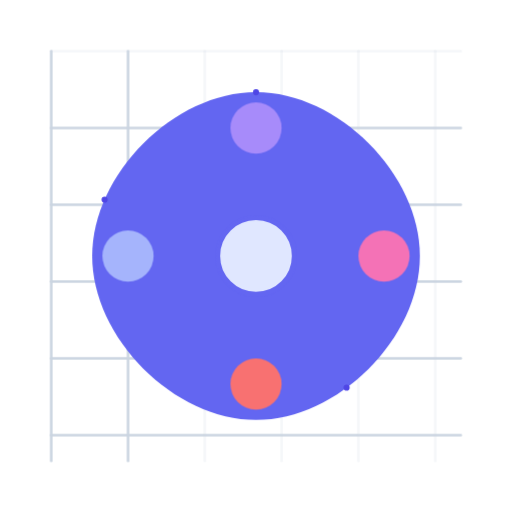
t = 0.00 s
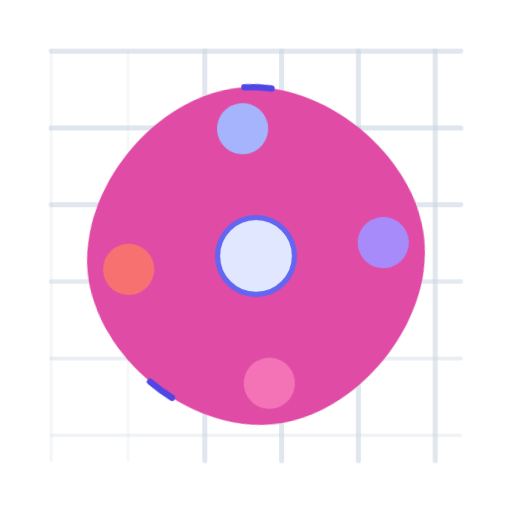
t = 3.50 s
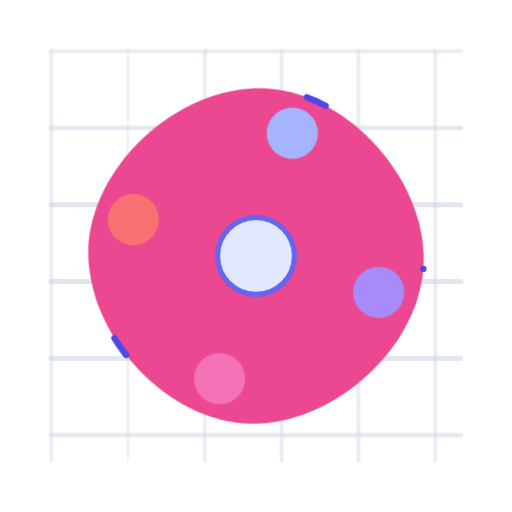
t = 4.44 s
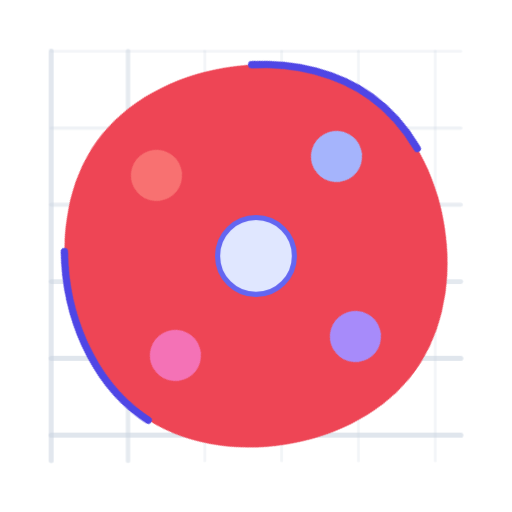
t = 5.38 s
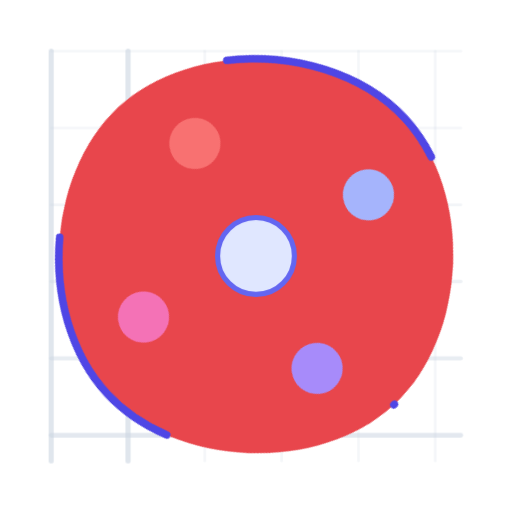
t = 6.31 s
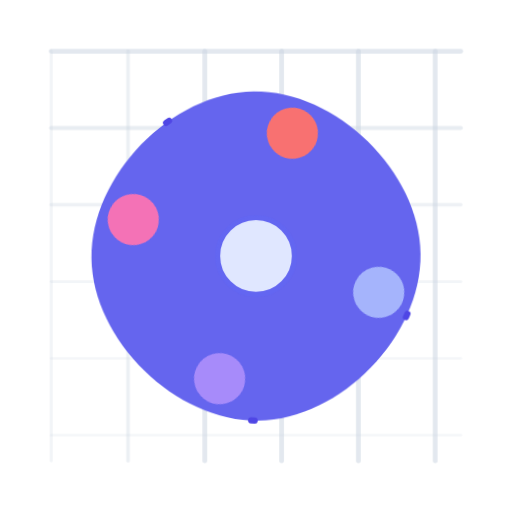
t = 8.19 s

The animated SVG that drew these frames (rendered in a browser with its animation timeline set to each time). Animation: 3 CSS @keyframes rules; frames cover the first 8.19 s, repeats indefinitely.

<svg viewBox="0 0 200 200" xmlns="http://www.w3.org/2000/svg">
    <style>
        /* Define keyframes for the primary pulsating shape */
        @keyframes pulse-morph {
            0% {
                transform: scale(0.8) rotate(0deg);
                fill: #6366f1; /* Indigo 500 */
                stroke-dasharray: 0 200;
                stroke-dashoffset: 0;
            }
            25% {
                transform: scale(1.0) rotate(45deg);
                fill: #8b5cf6; /* Violet 500 */
                stroke-dasharray: 100 100;
                stroke-dashoffset: 0;
            }
            50% {
                transform: scale(0.8) rotate(90deg);
                fill: #ec4899; /* Pink 500 */
                stroke-dasharray: 0 200;
                stroke-dashoffset: -200;
            }
            75% {
                transform: scale(1.0) rotate(135deg);
                fill: #ef4444; /* Red 500 */
                stroke-dasharray: 100 100;
                stroke-dashoffset: -100;
            }
            100% {
                transform: scale(0.8) rotate(180deg); /* Rotate to 180 and then reset for seamless loop */
                fill: #6366f1; /* Back to Indigo 500 */
                stroke-dasharray: 0 200;
                stroke-dashoffset: 0;
            }
        }

        /* Define keyframes for the secondary rotating circles */
        @keyframes rotate-circles {
            0% { transform: rotate(0deg); }
            100% { transform: rotate(360deg); }
        }

        /* Define keyframes for the background grid lines */
        @keyframes grid-fade {
            0% { opacity: 0.2; stroke-width: 1; }
            50% { opacity: 0.6; stroke-width: 2; }
            100% { opacity: 0.2; stroke-width: 1; }
        }

        /* Apply animations */
        #main-shape {
            transform-origin: center center; /* Ensure rotation and scaling are from the center */
            animation: pulse-morph 8s ease-in-out infinite alternate; /* 8s duration, ease-in-out, infinite, alternate direction */
        }

        #rotating-group {
            transform-origin: center center;
            animation: rotate-circles 15s linear infinite; /* Slower, continuous rotation */
        }

        .grid-line {
            animation: grid-fade 6s ease-in-out infinite alternate;
        }

        /* Individual delays for grid lines for a wave effect */
        .grid-line:nth-child(1) { animation-delay: 0s; }
        .grid-line:nth-child(2) { animation-delay: 0.5s; }
        .grid-line:nth-child(3) { animation-delay: 1s; }
        .grid-line:nth-child(4) { animation-delay: 1.5s; }
        .grid-line:nth-child(5) { animation-delay: 2s; }
        .grid-line:nth-child(6) { animation-delay: 2.5s; }
        .grid-line:nth-child(7) { animation-delay: 3s; }
        .grid-line:nth-child(8) { animation-delay: 3.5s; }
    </style>

    <g id="grid-lines" stroke="#cbd5e1" stroke-linecap="round">
        <line class="grid-line" x1="20" y1="20" x2="180" y2="20" />
        <line class="grid-line" x1="20" y1="50" x2="180" y2="50" />
        <line class="grid-line" x1="20" y1="80" x2="180" y2="80" />
        <line class="grid-line" x1="20" y1="110" x2="180" y2="110" />
        <line class="grid-line" x1="20" y1="140" x2="180" y2="140" />
        <line class="grid-line" x1="20" y1="170" x2="180" y2="170" />

        <line class="grid-line" x1="20" y1="20" x2="20" y2="180" />
        <line class="grid-line" x1="50" y1="20" x2="50" y2="180" />
        <line class="grid-line" x1="80" y1="20" x2="80" y2="180" />
        <line class="grid-line" x1="110" y1="20" x2="110" y2="180" />
        <line class="grid-line" x1="140" y1="20" x2="140" y2="180" />
        <line class="grid-line" x1="170" y1="20" x2="170" y2="180" />
    </g>

    <path id="main-shape"
          d="M100 20 C140 20, 180 60, 180 100 C180 140, 140 180, 100 180 C60 180, 20 140, 20 100 C20 60, 60 20, 100 20 Z"
          fill="#6366f1" stroke="#4f46e5" stroke-width="3" stroke-linejoin="round" stroke-linecap="round" />

    <g id="rotating-group">
        <circle cx="100" cy="50" r="10" fill="#a78bfa" />
        <circle cx="150" cy="100" r="10" fill="#f472b6" />
        <circle cx="100" cy="150" r="10" fill="#f87171" />
        <circle cx="50" cy="100" r="10" fill="#a5b4fc" />
    </g>

    <circle cx="100" cy="100" r="15" fill="#e0e7ff" stroke="#6366f1" stroke-width="2" />
</svg>
